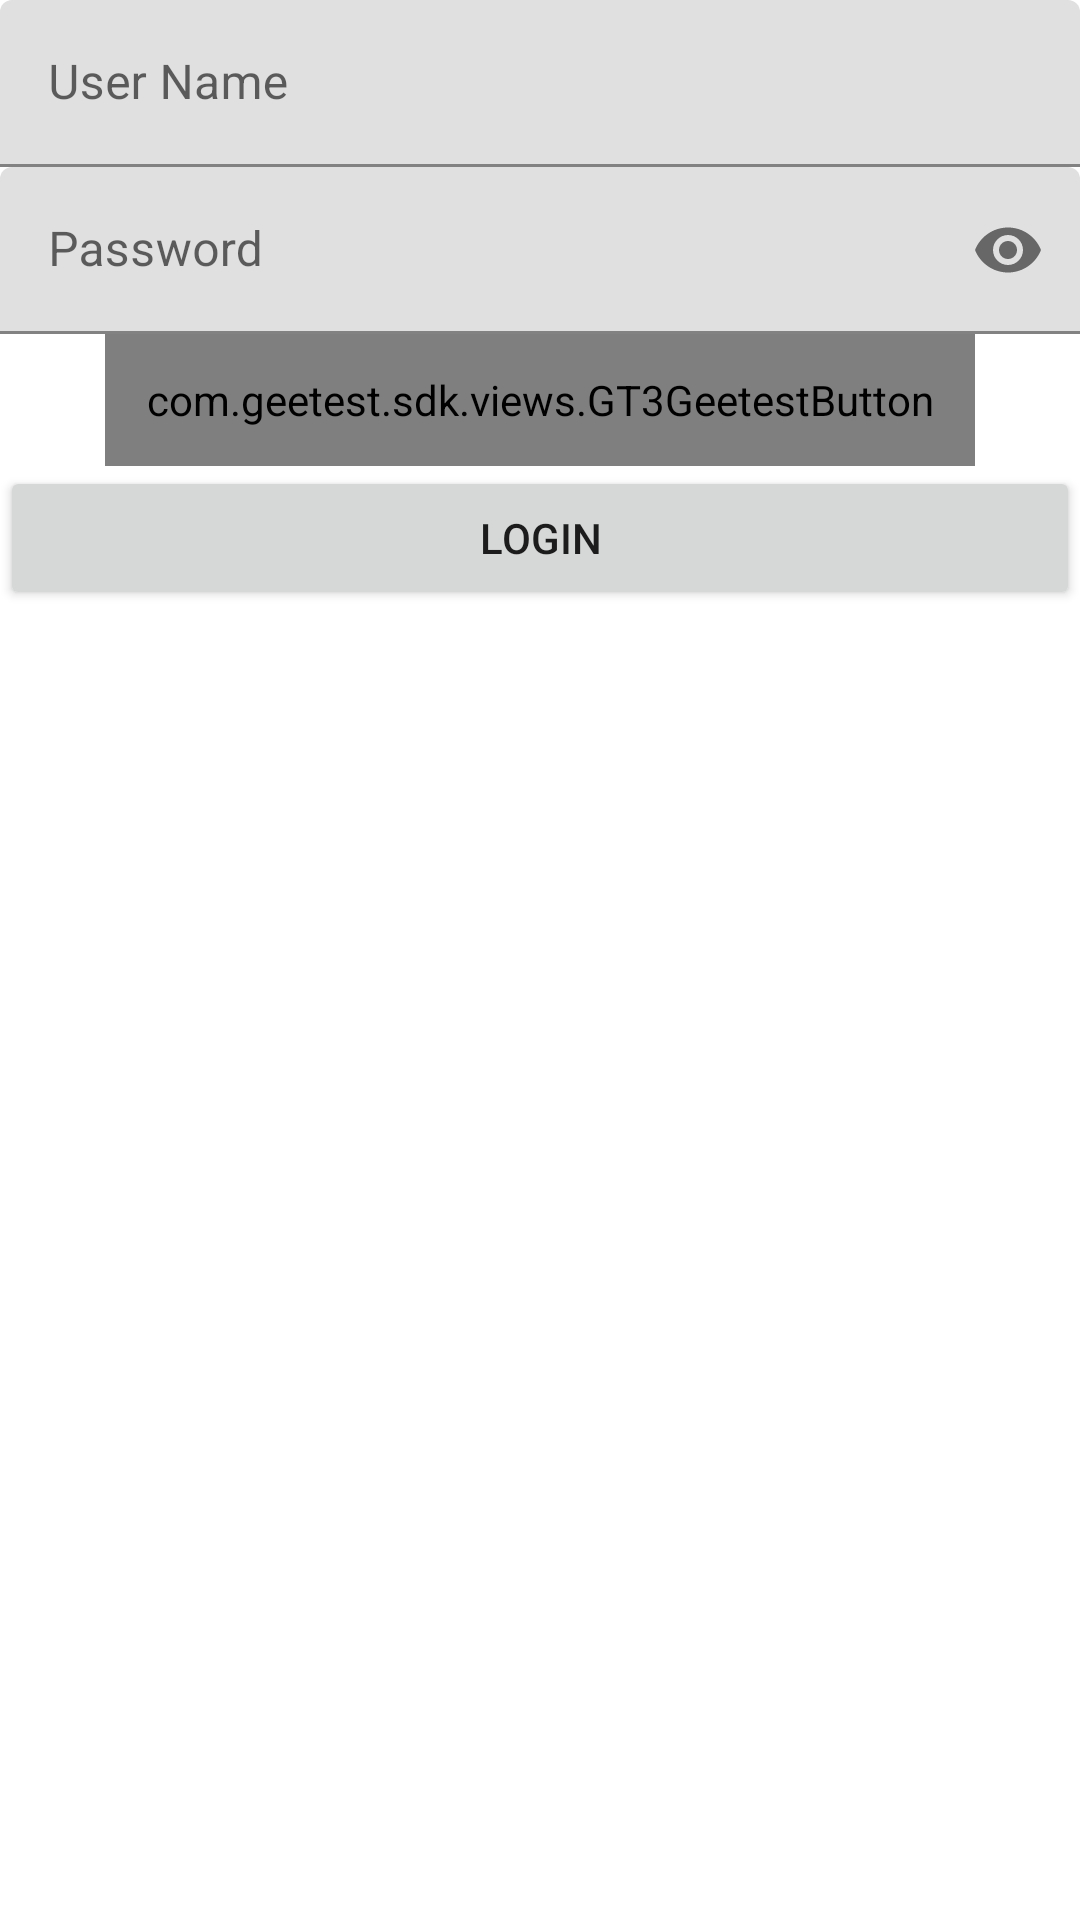

The Android layout XML behind this screen, and the referenced resources:
<!-- AndroidManifest.xml: application theme Theme.BililiveAutoDanmaku -->
<!-- res/layout/fragment_login_with_account.xml -->
<?xml version="1.0" encoding="utf-8"?>
<LinearLayout xmlns:android="http://schemas.android.com/apk/res/android"
              xmlns:app="http://schemas.android.com/apk/res-auto" xmlns:tools="http://schemas.android.com/tools"
              android:layout_width="match_parent"
              android:layout_height="match_parent"
              tools:context=".LoginWithAccountFragment" android:orientation="vertical">

    <com.google.android.material.textfield.TextInputLayout
            android:layout_width="match_parent"
            android:layout_height="wrap_content" android:id="@+id/editUsername">

        <com.google.android.material.textfield.TextInputEditText
                android:layout_width="match_parent"
                android:layout_height="wrap_content"
                android:hint="@string/label_user_name" android:inputType="text"/>
    </com.google.android.material.textfield.TextInputLayout>
    <com.google.android.material.textfield.TextInputLayout
            android:layout_width="match_parent"
            android:layout_height="wrap_content" android:id="@+id/editPassword" app:passwordToggleEnabled="true">

        <com.google.android.material.textfield.TextInputEditText
                android:layout_width="match_parent"
                android:layout_height="wrap_content"
                android:hint="@string/label_password" android:inputType="textPassword"/>
    </com.google.android.material.textfield.TextInputLayout>
    <androidx.constraintlayout.widget.ConstraintLayout
            android:layout_width="match_parent"
            android:layout_height="wrap_content">

        <com.geetest.sdk.views.GT3GeetestButton
                android:id="@+id/btn_geetest_account"
                android:layout_width="290dp"
                android:layout_height="44dp"
                android:layout_centerHorizontal="true"
                android:layout_centerInParent="true"
                android:gravity="center"
                android:orientation="horizontal" app:layout_constraintEnd_toEndOf="parent"
                app:layout_constraintStart_toStartOf="parent" app:layout_constraintBottom_toBottomOf="parent"
                app:layout_constraintTop_toTopOf="parent"/>
    </androidx.constraintlayout.widget.ConstraintLayout>
    <Button
            android:text="@string/label_login"
            android:layout_width="match_parent"
            android:layout_height="wrap_content" android:id="@+id/buttonLoginWithAccount"/>
    <TextView
            android:layout_width="match_parent"
            android:layout_height="wrap_content" android:id="@+id/textViewAccountStatus"/>

</LinearLayout>
<!-- resources referenced by this layout -->
<resources>
  <string name="label_login">Login</string>
  <string name="label_password">Password</string>
  <string name="label_user_name">User Name</string>
  <style name="Theme.BililiveAutoDanmaku" parent="Theme.MaterialComponents.DayNight.DarkActionBar">
          
          <item name="colorPrimary">@color/purple_500</item>
          <item name="colorPrimaryVariant">@color/purple_700</item>
          <item name="colorOnPrimary">@color/white</item>
          
          <item name="colorSecondary">@color/teal_200</item>
          <item name="colorSecondaryVariant">@color/teal_700</item>
          <item name="colorOnSecondary">@color/black</item>
          
          <item name="android:statusBarColor" tools:targetApi="l">?attr/colorPrimaryVariant</item>
          
      </style>
  <!-- not gathered from this repository: default colours our renderer supplied (Android Studio template values) -->
  <color name="purple_500">#FF6200EE</color>
  <color name="purple_700">#FF3700B3</color>
  <color name="teal_200">#FF03DAC5</color>
  <color name="teal_700">#FF018786</color>
  <color name="black">#FF000000</color>
  <color name="white">#FFFFFFFF</color>
</resources>
